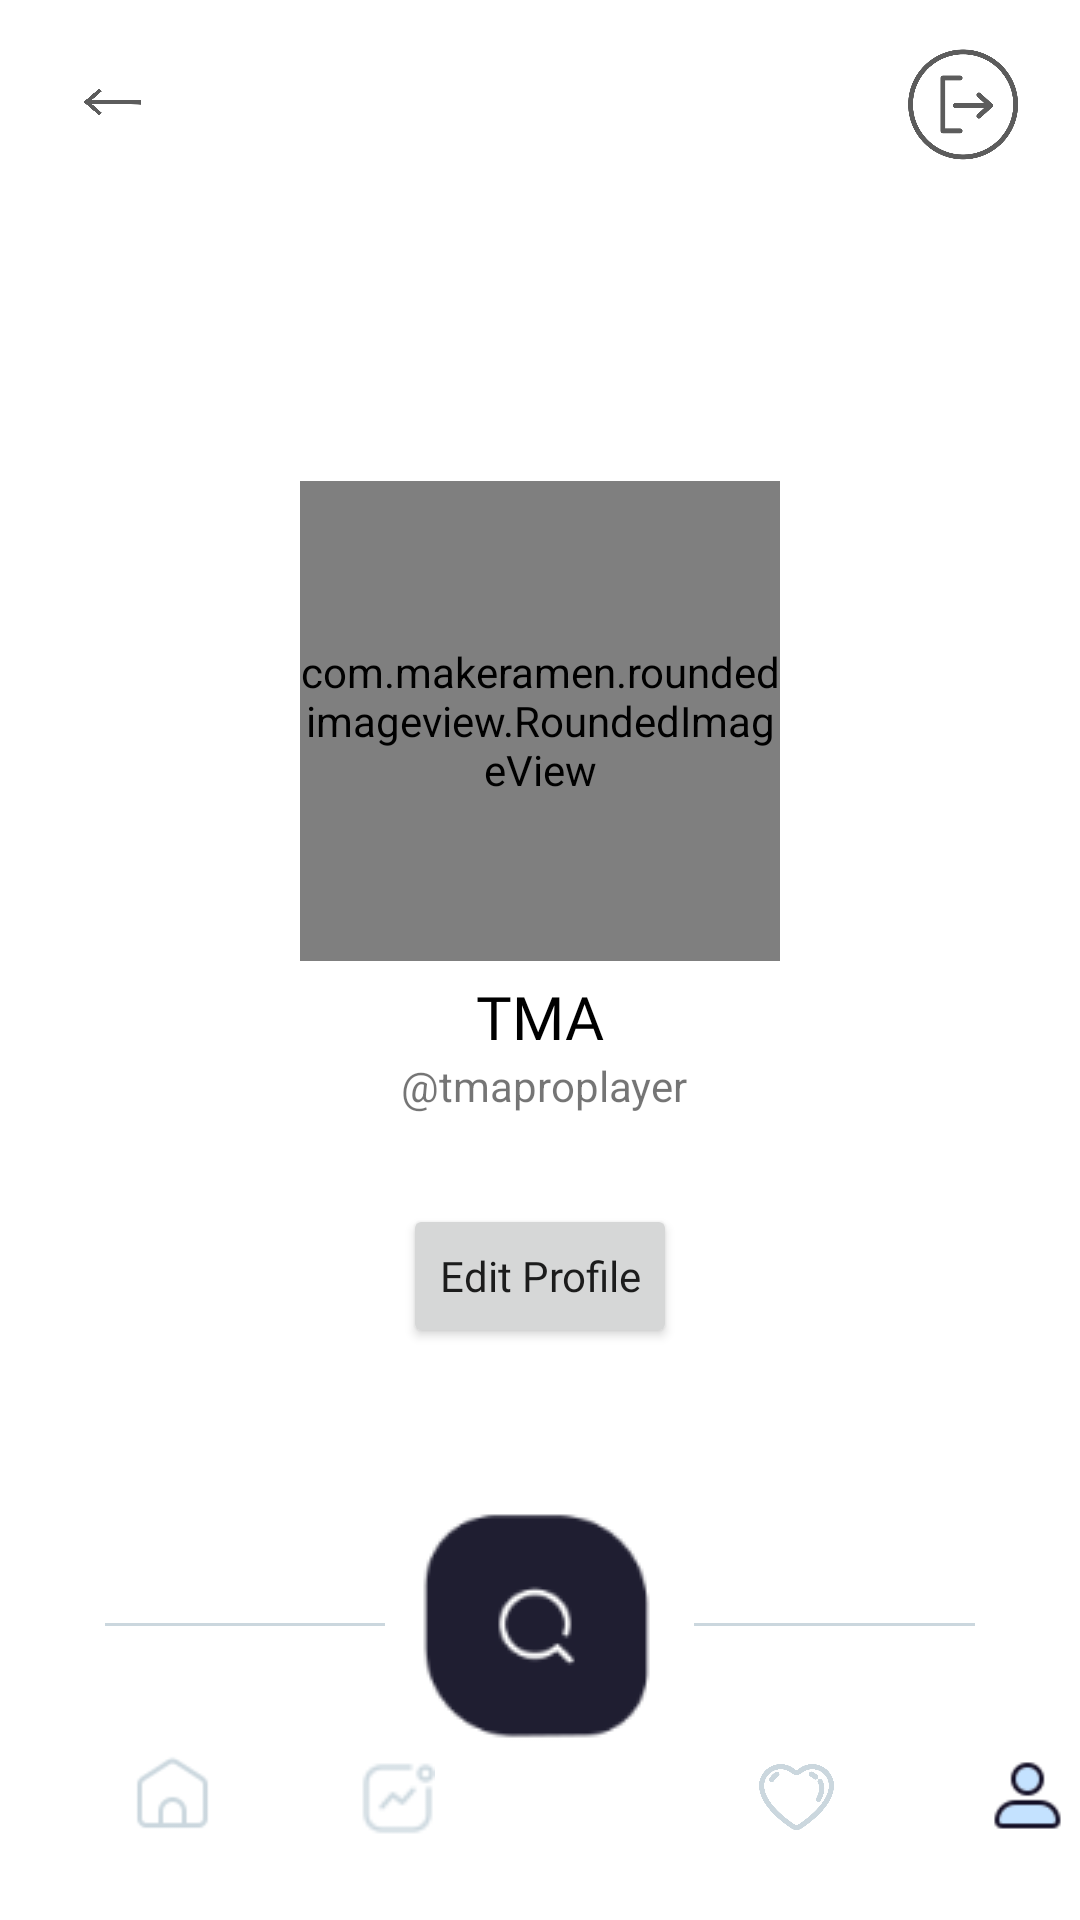

This screen was rendered from an Android layout file. Write that file and the resources it references.
<!-- AndroidManifest.xml: application theme Theme.WeatherForecast -->
<!-- res/layout/activity_profile.xml -->
<?xml version="1.0" encoding="utf-8"?>
<RelativeLayout xmlns:android="http://schemas.android.com/apk/res/android"
    xmlns:app="http://schemas.android.com/apk/res-auto"
    xmlns:tools="http://schemas.android.com/tools"
    android:layout_width="match_parent"
    android:layout_height="match_parent"
    tools:context=".Profile"
    android:background="#fff">

    <ImageView
        android:id="@+id/sign_out"
        android:layout_width="38dp"
        android:layout_height="38dp"
        android:src="@drawable/sign_out3"
        android:layout_alignParentRight="true"
        android:layout_marginTop="16dp"
        android:layout_marginRight="20dp"/>

    <ImageView
        android:id="@+id/img_back"
        android:layout_width="38dp"
        android:layout_height="38dp"
        android:layout_marginLeft="18dp"
        android:layout_marginTop="15dp"
        android:src="@drawable/left" />

    <LinearLayout
        android:layout_width="match_parent"
        android:layout_height="match_parent"
        android:gravity="center"
        android:orientation="vertical">

        <com.makeramen.roundedimageview.RoundedImageView
            android:layout_width="160dp"
            android:layout_height="160dp"
            android:src="@drawable/aether"
            app:riv_corner_radius="100dp" />
        
        

        <TextView
            android:layout_width="wrap_content"
            android:layout_height="wrap_content"
            android:layout_marginTop="5dp"
            android:fontFamily="@font/geomanist_bold"
            android:text="TMA"
            android:textColor="@color/black"
            android:textSize="20dp" />

        <TextView
            android:layout_width="wrap_content"
            android:layout_height="wrap_content"
            android:text=" @tmaproplayer" />

        <Button
            android:layout_width="wrap_content"
            android:layout_height="wrap_content"
            android:layout_marginTop="30dp"
            android:layout_marginBottom="30dp"
            android:fontFamily="@font/geomanist_medium"
            android:text="Edit Profile"
            android:textAllCaps="false" />

    </LinearLayout>

    <View
        android:id="@+id/the_line"
        android:layout_width="match_parent"
        android:layout_height="1dp"
        android:background="#CBD7DE"
        android:layout_alignParentBottom="true"
        android:layout_marginBottom="98dp"
        android:layout_marginLeft="35dp"
        android:layout_marginRight="35dp"

        />

    <ImageView
        android:id="@+id/find_icon"
        android:layout_width="wrap_content"
        android:layout_height="wrap_content"
        android:src="@drawable/icon_find"
        android:layout_alignParentBottom="true"
        android:layout_centerHorizontal="true"
        android:layout_marginBottom="55dp"
        />

    <ImageView
        android:id="@+id/favorite_icon"
        android:layout_width="25dp"
        android:layout_height="25dp"
        android:layout_alignParentBottom="true"
        android:layout_marginLeft="253dp"
        android:layout_marginBottom="29dp"
        android:src="@drawable/favorite3" />

    <ImageView
        android:id="@+id/user_icon"
        android:layout_width="25dp"
        android:layout_height="25dp"
        android:layout_alignParentBottom="true"
        android:layout_marginLeft="330dp"
        android:layout_marginBottom="29dp"
        android:src="@drawable/userinfo1" />

    <ImageView
        android:id="@+id/home_icon"
        android:layout_width="25dp"
        android:layout_height="25dp"
        android:src="@drawable/home"
        android:layout_alignParentBottom="true"
        android:layout_marginLeft="45dp"
        android:layout_marginBottom="30dp"
        />

    <ImageView
        android:id="@+id/chart_icon"
        android:layout_width="25dp"
        android:layout_height="25dp"
        android:src="@drawable/line_chart"
        android:layout_alignParentBottom="true"
        android:layout_marginLeft="120dp"
        android:layout_marginBottom="28dp"
        />

</RelativeLayout>
<!-- resources referenced by this layout -->
<resources>
  <!-- drawable aether: png bitmap (drawable, 52508 bytes) -->
  <!-- drawable favorite3: png bitmap (drawable, 10211 bytes) -->
  <!-- drawable home: png bitmap (drawable, 708 bytes) -->
  <!-- drawable icon_find: png bitmap (drawable, 3187 bytes) -->
  <!-- drawable left: png bitmap (drawable, 11637 bytes) -->
  <!-- drawable line_chart: png bitmap (drawable, 579 bytes) -->
  <!-- drawable sign_out3: png bitmap (drawable, 13173 bytes) -->
  <!-- drawable userinfo1: png bitmap (drawable, 682 bytes) -->
  <style name="Theme.WeatherForecast" parent="Theme.AppCompat.DayNight.NoActionBar">
          
          <item name="colorPrimary">@color/purple_500</item>
          <item name="colorPrimaryVariant">@color/purple_700</item>
          <item name="colorOnPrimary">@color/white</item>
          
          <item name="colorSecondary">@color/teal_200</item>
          <item name="colorSecondaryVariant">@color/teal_700</item>
          <item name="colorOnSecondary">@color/black</item>
          
          <item name="android:statusBarColor" tools:targetApi="l">?attr/colorPrimaryVariant</item>
          
      </style>
  <!-- not gathered from this repository: default colours our renderer supplied (Android Studio template values) -->
  <color name="purple_500">#FF6200EE</color>
  <color name="purple_700">#FF3700B3</color>
  <color name="teal_200">#FF03DAC5</color>
  <color name="teal_700">#FF018786</color>
  <color name="black">#FF000000</color>
  <color name="white">#FFFFFFFF</color>
</resources>
